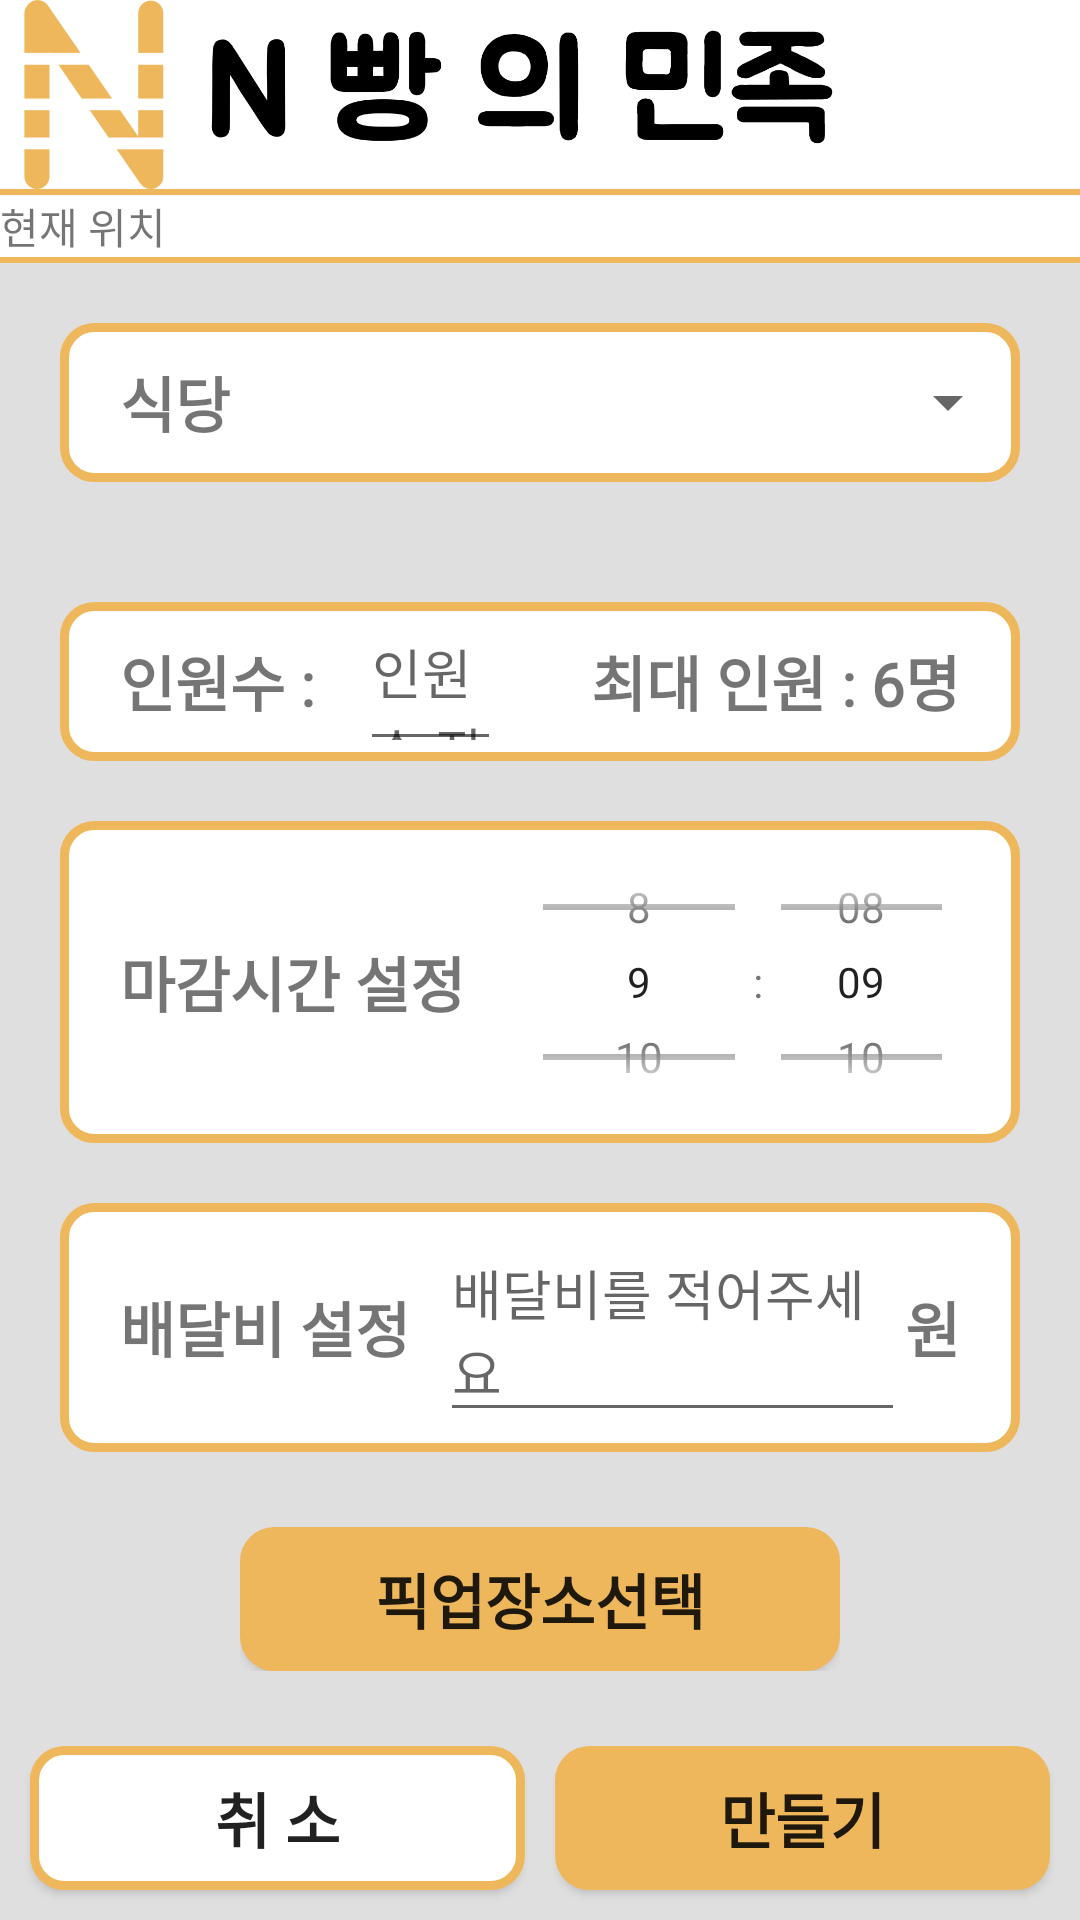

Android layout source for this screen:
<!-- AndroidManifest.xml: application theme Theme.MyProject2022_05_06 -->
<!-- res/layout/activity_room_create.xml -->
<?xml version="1.0" encoding="utf-8"?>
<LinearLayout xmlns:android="http://schemas.android.com/apk/res/android"
    xmlns:app="http://schemas.android.com/apk/res-auto"
    xmlns:tools="http://schemas.android.com/tools"
    android:layout_width="match_parent"
    android:layout_height="match_parent"
    android:orientation="vertical"
    android:background="#dfdfdf">

    <LinearLayout
        android:layout_width="match_parent"
        android:layout_height="wrap_content"

        android:layout_weight="1"
        android:orientation="vertical">

        <LinearLayout
            android:layout_width="match_parent"
            android:layout_height="wrap_content" />

        <ImageView
            android:layout_width="match_parent"
            android:layout_height="50dp"
            android:layout_gravity="left"
            android:layout_weight="1"
            android:src="@drawable/n_banner_x"

            android:background="#ffffff"/>
        <View
            android:layout_width="match_parent"
            android:layout_height="2dp"
            android:background="#EFB75B"/>

        <TextView
            android:layout_width="match_parent"
            android:layout_height="wrap_content"
            android:text="현재 위치"
            android:layout_gravity="center"
            android:fontFamily="@font/bmjua_ttf"
            android:background="#ffffff"/>
        <View
            android:layout_width="match_parent"
            android:layout_height="2dp"
            android:background="#EFB75B"/>

    </LinearLayout>

    <LinearLayout
        android:layout_width="match_parent"
        android:layout_height="40dp"
        android:orientation="horizontal"
        android:layout_margin="20dp"
        android:layout_weight="1"
        android:background="@drawable/solid_button">

        <TextView
            android:layout_width="wrap_content"
            android:layout_height="wrap_content"
            android:layout_gravity="center"
            android:layout_marginRight="20dp"
            android:layout_marginLeft="20dp"
            android:fontFamily="@font/bmjua_ttf"
            android:text="식당"
            android:textSize="20dp"
            android:textStyle="bold" />

        <Spinner
            android:id="@+id/spinner"
            android:layout_width="match_parent"
            android:layout_height="48dp"
            android:layout_gravity="center"
            android:layout_weight="1"
            android:contentDescription="@string/app_name" />
    </LinearLayout>

    <LinearLayout
        android:layout_width="match_parent"
        android:layout_height="40dp"
        android:orientation="horizontal"
        android:layout_margin="20dp"
        android:layout_weight="1"
        android:background="@drawable/solid_button">
        <TextView
            android:layout_width="wrap_content"
            android:layout_height="wrap_content"
            android:text="인원수 : "
            android:textSize="20dp"
            android:layout_gravity="center"
            android:layout_marginRight="10dp"
            android:layout_marginLeft="20dp"
            android:textStyle="bold"
            android:fontFamily="@font/bmjua_ttf"

            />

        <EditText
            android:id="@+id/peopleNum"
            android:layout_width="wrap_content"
            android:layout_height="wrap_content"
            android:layout_gravity="center"
            android:layout_marginRight="10dp"
            android:layout_weight="1"
            android:hint="인원수 작성"
            android:minHeight="48dp"
            android:fontFamily="@font/bmjua_ttf"
            />
        <TextView
            android:layout_width="wrap_content"
            android:layout_height="wrap_content"
            android:layout_gravity="center"
            android:text="최대 인원 : 6명"
            android:textSize="20dp"
            android:layout_marginRight="20dp"
            android:textStyle="bold"
            android:fontFamily="@font/bmjua_ttf"
            android:layout_marginLeft="20dp"
            />
    </LinearLayout>
    <LinearLayout
        android:layout_width="match_parent"
        android:layout_height="wrap_content"
        android:orientation="horizontal"
        android:layout_marginLeft="20dp"
        android:layout_marginRight="20dp"
        android:layout_weight="6"
        android:background="@drawable/solid_button">
        <TextView
            android:layout_width="wrap_content"
            android:layout_height="wrap_content"
            android:text="마감시간 설정"
            android:textSize="20dp"
            android:layout_gravity="center"
            android:layout_marginRight="10dp"
            android:textStyle="bold"
            android:fontFamily="@font/bmjua_ttf"
            android:layout_marginLeft="20dp"
            />

        <TimePicker
            android:id="@+id/timePicker"
            android:layout_width="match_parent"
            android:layout_height="match_parent"
            android:layout_gravity="center"
            android:layout_marginRight="10dp"
            android:timePickerMode="spinner"
            />

    </LinearLayout>
    <LinearLayout
        android:layout_width="match_parent"
        android:layout_height="wrap_content"
        android:orientation="horizontal"
        android:layout_margin="20dp"
        android:layout_weight="1"
        android:background="@drawable/solid_button">
        <TextView
            android:layout_width="wrap_content"
            android:layout_height="wrap_content"
            android:text="배달비 설정"
            android:textSize="20dp"
            android:textStyle="bold"
            android:layout_marginRight="10dp"
            android:layout_gravity="center"
            android:fontFamily="@font/bmjua_ttf"
            android:layout_marginLeft="20dp"

            />

        <EditText
            android:id="@+id/money"
            android:layout_width="wrap_content"
            android:layout_height="wrap_content"
            android:layout_gravity="center"
            android:layout_weight="1"
            android:hint="배달비를 적어주세요"
            android:minHeight="48dp"
            android:fontFamily="@font/bmjua_ttf"
            />
        <TextView
            android:layout_width="wrap_content"
            android:layout_height="wrap_content"
            android:text="원"
            android:textSize="20dp"
            android:layout_gravity="center"
            android:textStyle="bold"
            android:fontFamily="@font/bmjua_ttf"
            android:layout_marginRight="20dp"
            />
    </LinearLayout>

    <LinearLayout
        android:layout_width="wrap_content"
        android:layout_height="wrap_content"
        android:orientation="horizontal"
        android:layout_margin="5dp"
        android:layout_gravity="center">

        <Button
            android:layout_width="200dp"
            android:layout_height="match_parent"
            android:id="@+id/btnMap"
            android:text="픽업장소선택"
            android:textStyle="bold"
            android:textSize="20dp"
            android:gravity="center"
            android:background="@drawable/solid_button_full_color"
            android:fontFamily="@font/bmjua_ttf"/>
    </LinearLayout>

    <LinearLayout
        android:layout_width="match_parent"
        android:layout_height="wrap_content"
        android:orientation="vertical"
        android:layout_margin="5dp">

        
    </LinearLayout>
    <LinearLayout
        android:layout_width="match_parent"
        android:layout_height="wrap_content"
        android:layout_margin="5dp"
        android:orientation="horizontal">

        <Button
            android:layout_width="wrap_content"
            android:layout_height="match_parent"
            android:text="취 소"
            android:textSize="20dp"
            android:textStyle="bold"
            android:id="@+id/btnCancel"
            android:layout_margin="5dp"
            android:layout_weight="1"
            android:background="@drawable/solid_button"
            android:fontFamily="@font/bmjua_ttf"
            />
        <Button
            android:layout_width="wrap_content"
            android:layout_height="match_parent"
            android:text="만들기"
            android:textSize="20dp"
            android:textStyle="bold"
            android:id="@+id/btnCreate"
            android:layout_margin="5dp"
            android:layout_weight="1"
            android:background="@drawable/solid_button_full_color"
            android:fontFamily="@font/bmjua_ttf"
            />
    </LinearLayout>
</LinearLayout>
<!-- resources referenced by this layout -->
<resources>
  <!-- drawable n_banner_x: png bitmap (drawable-v24, 35437 bytes) -->
  <!-- drawable solid_button (drawable) -->
  <?xml version="1.0" encoding="utf-8"?>
  <shape xmlns:android="http://schemas.android.com/apk/res/android"
      android:padding="10dp"
      android:shape="rectangle" >
      <solid android:color="#FFFFFF" />
      <stroke
          android:width="3dp"
          android:color="#EFB75B"/>
      <corners
          android:bottomLeftRadius="10dp"
          android:bottomRightRadius="10dp"
          android:topLeftRadius="10dp"
          android:topRightRadius="10dp" />
  
  </shape>
  <!-- drawable solid_button_full_color (drawable) -->
  <?xml version="1.0" encoding="utf-8"?>
  <shape xmlns:android="http://schemas.android.com/apk/res/android"
      android:padding="10dp"
      android:shape="rectangle" >
      <solid android:color="#EFB75B" />
      <stroke
          android:width="3dp"
          android:color="#EFB75B"/>
      <corners
          android:bottomLeftRadius="10dp"
          android:bottomRightRadius="10dp"
          android:topLeftRadius="10dp"
          android:topRightRadius="10dp" />
  </shape>
  <string name="app_name">MyProject2022_05_06</string>
  <style name="Theme.MyProject2022_05_06" parent="Theme.AppCompat.Light">
          
          <item name="colorPrimary">@color/purple_500</item>
          <item name="colorPrimaryVariant">@color/purple_700</item>
          <item name="colorOnPrimary">@color/white</item>
          
          <item name="colorSecondary">@color/teal_200</item>
          <item name="colorSecondaryVariant">@color/teal_700</item>
          <item name="colorOnSecondary">@color/black</item>
          
          <item name="android:statusBarColor" tools:targetApi="l">?attr/colorPrimaryVariant</item>
          <item name="windowNoTitle">true</item>
          <item name="windowActionBar">false</item>
          
      </style>
  <!-- not gathered from this repository: default colours our renderer supplied (Android Studio template values) -->
  <color name="purple_500">#FF6200EE</color>
  <color name="purple_700">#FF3700B3</color>
  <color name="teal_200">#FF03DAC5</color>
  <color name="teal_700">#FF018786</color>
  <color name="black">#FF000000</color>
  <color name="white">#FFFFFFFF</color>
</resources>
